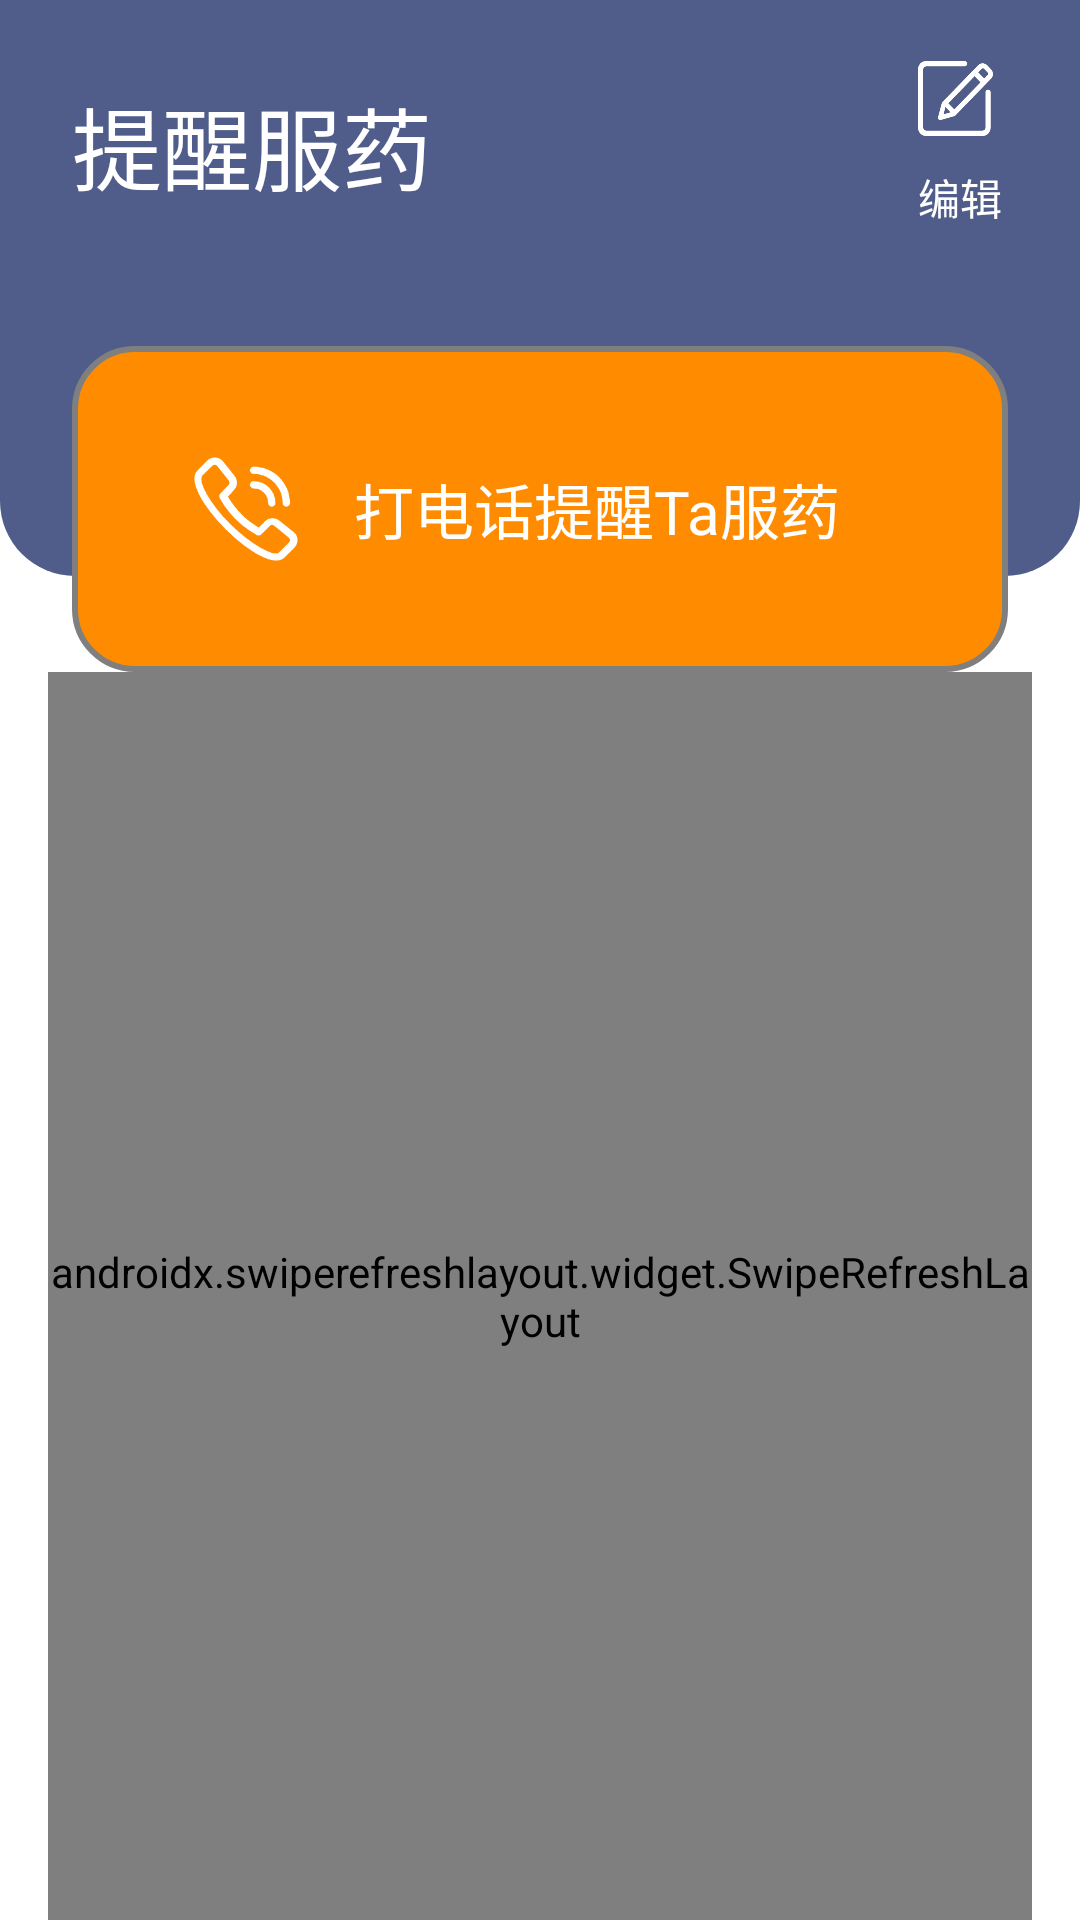

Write the Android layout XML for this screen, with the resource values it uses.
<!-- AndroidManifest.xml: application theme AppTheme -->
<!-- res/layout/fragment_fu_yao_ti_xing.xml -->
<androidx.constraintlayout.widget.ConstraintLayout xmlns:android="http://schemas.android.com/apk/res/android"
    xmlns:app="http://schemas.android.com/apk/res-auto"
    xmlns:tools="http://schemas.android.com/tools"
    android:id="@+id/frameLayout"
    android:background="@drawable/cornersview4"
    android:layout_width="match_parent"
    android:layout_height="match_parent"
    tools:context=".fragment.DoseNotifyFragment">

    <androidx.constraintlayout.widget.ConstraintLayout
        android:id="@+id/constraintLayout"
        android:layout_width="match_parent"
        android:layout_height="0dp"
        android:background="@drawable/cornersview"
        app:layout_constraintBottom_toTopOf="@+id/guideline"
        app:layout_constraintTop_toTopOf="parent"
        app:layout_constraintVertical_bias="0.0"
        tools:layout_editor_absoluteX="0dp">
    
        <include
            layout="@layout/button_edit"
            android:layout_width="wrap_content"
            android:layout_height="wrap_content"
            android:layout_marginEnd="16dp"
            android:layout_marginRight="24dp"
            app:layout_constraintBottom_toTopOf="@+id/guideline2"
            app:layout_constraintEnd_toEndOf="parent"
            app:layout_constraintTop_toTopOf="parent" />
    
        <TextView
            android:id="@+id/textView8"
            android:layout_width="wrap_content"
            android:layout_height="wrap_content"
            android:layout_marginStart="24dp"
            android:layout_marginLeft="24dp"
            android:text="提醒服药"

            android:textColor="@color/white"
            android:textSize="30sp"
            app:layout_constraintBottom_toTopOf="@+id/guideline2"
            app:layout_constraintStart_toStartOf="parent"
            app:layout_constraintTop_toTopOf="parent" />

        <androidx.constraintlayout.widget.Guideline
            android:id="@+id/guideline2"
            android:layout_width="wrap_content"
            android:layout_height="wrap_content"
            android:orientation="horizontal"
            app:layout_constraintGuide_percent="0.5" />

    </androidx.constraintlayout.widget.ConstraintLayout>
    
    <include
        android:id="@+id/include"
        layout="@layout/button_call"
        android:layout_width="match_parent"
        android:layout_height="0dp"
        android:layout_marginStart="24dp"
        android:layout_marginEnd="24dp"
        app:layout_constraintBottom_toBottomOf="@id/guideline5"
        app:layout_constraintEnd_toEndOf="parent"
        app:layout_constraintStart_toStartOf="parent"
        app:layout_constraintTop_toTopOf="@id/guideline3" />
    
    <androidx.constraintlayout.widget.Guideline
        android:id="@+id/guideline"
        android:layout_width="wrap_content"
        android:layout_height="wrap_content"
        android:orientation="horizontal"
        app:layout_constraintGuide_percent="0.3" />
    
    <androidx.constraintlayout.widget.Guideline
        android:id="@+id/guideline5"
        android:layout_width="wrap_content"
        android:layout_height="wrap_content"
        android:orientation="horizontal"
        app:layout_constraintGuide_percent="0.35" />
    
    <androidx.constraintlayout.widget.Guideline
        android:id="@+id/guideline3"
        android:layout_width="wrap_content"
        android:layout_height="wrap_content"
        android:orientation="horizontal"
        app:layout_constraintGuide_percent="0.18" />
    
    <androidx.swiperefreshlayout.widget.SwipeRefreshLayout
        android:id="@+id/swipe_refresh"
        android:layout_width="match_parent"
        android:layout_height="0dp"
        android:layout_marginStart="16dp"
        android:layout_marginEnd="16dp"
        app:layout_constraintBottom_toBottomOf="parent"
        app:layout_constraintEnd_toEndOf="parent"
        app:layout_constraintStart_toStartOf="parent"
        app:layout_constraintTop_toBottomOf="@+id/include">
        
        <androidx.constraintlayout.widget.ConstraintLayout
            android:layout_width="match_parent"
            android:layout_height="match_parent"
            android:background="@drawable/cornersview3">
    
            <androidx.recyclerview.widget.RecyclerView
                android:id="@+id/content_rv"
                android:layout_width="match_parent"
                android:layout_height="match_parent"
                android:paddingLeft="5dp"
                android:paddingRight="5dp">
    
            </androidx.recyclerview.widget.RecyclerView>

        </androidx.constraintlayout.widget.ConstraintLayout>
    </androidx.swiperefreshlayout.widget.SwipeRefreshLayout>

</androidx.constraintlayout.widget.ConstraintLayout>
<!-- res/layout/button_edit.xml (included above) -->
<?xml version="1.0" encoding="utf-8"?>
<LinearLayout xmlns:android="http://schemas.android.com/apk/res/android"
	xmlns:app="http://schemas.android.com/apk/res-auto"
	android:layout_width="wrap_content"
	android:layout_height="wrap_content"
	android:background="@drawable/highlight_bg"
	android:orientation="vertical"
	android:padding="10dp">
	
	<ImageView
		android:id="@+id/iv_edit"
		android:layout_width="25dp"
		android:layout_height="25dp"
		
		android:layout_gravity="fill"
		android:src="@mipmap/edit2"
		app:layout_constraintBottom_toTopOf="@+id/textView10"
		app:layout_constraintEnd_toEndOf="parent"
		app:layout_constraintTop_toTopOf="parent" />
	
	<TextView
		android:id="@+id/textView"
		android:layout_width="wrap_content"
		android:layout_height="wrap_content"
		android:layout_gravity="center_horizontal"
		android:layout_marginTop="10dp"
		android:text="编辑"
		android:textColor="@color/white"
		app:layout_constraintEnd_toEndOf="parent" />
</LinearLayout>
<!-- res/layout/button_call.xml (included above) -->
<?xml version="1.0" encoding="utf-8"?>
<androidx.constraintlayout.widget.ConstraintLayout xmlns:android="http://schemas.android.com/apk/res/android"
	xmlns:app="http://schemas.android.com/apk/res-auto"
	android:id="@+id/constraintLayout2"
	android:layout_width="match_parent"
	android:layout_height="match_parent"
	android:layout_marginStart="16dp"
	android:layout_marginLeft="16dp"
	android:layout_marginEnd="16dp"
	android:layout_marginRight="16dp"
	android:background="@drawable/cornersview2">
	
	<ImageView
		android:id="@+id/imageView3"
		android:layout_width="40dp"
		android:layout_height="40dp"
		android:src="@mipmap/phone_call"
		app:layout_constraintBottom_toBottomOf="parent"
		app:layout_constraintEnd_toStartOf="@+id/guideline4"
		app:layout_constraintTop_toTopOf="parent" />
	
	<TextView
		android:id="@+id/tv_call"
		android:layout_width="0dp"
		android:layout_height="wrap_content"
		android:layout_marginStart="16dp"
		android:layout_marginLeft="16dp"
		android:text="打电话提醒Ta服药"
		android:textColor="@color/white"
		android:textSize="20sp"
		app:layout_constraintBottom_toBottomOf="parent"
		app:layout_constraintEnd_toEndOf="parent"
		app:layout_constraintStart_toEndOf="@+id/imageView3"
		app:layout_constraintTop_toTopOf="parent" />
	
	<androidx.constraintlayout.widget.Guideline
		android:id="@+id/guideline4"
		android:layout_width="wrap_content"
		android:layout_height="wrap_content"
		android:orientation="vertical"
		app:layout_constraintGuide_percent="0.25" />
</androidx.constraintlayout.widget.ConstraintLayout>
<!-- resources referenced by this layout -->
<resources>
  <color name="white">#ffffff</color>
  <!-- drawable cornersview (drawable) -->
  <?xml version="1.0" encoding="utf-8"?>
  <shape android:shape="rectangle"
      xmlns:android="http://schemas.android.com/apk/res/android">
      <solid android:color="#505d8a" />
      <corners android:bottomLeftRadius="25dp" android:bottomRightRadius="25dp"/>
  </shape>
  <!-- drawable cornersview2 (drawable) -->
  <?xml version="1.0" encoding="utf-8"?>
  <selector xmlns:android="http://schemas.android.com/apk/res/android">
      <item android:state_pressed="true">
          <shape android:shape="rectangle">
              <solid android:color="#C86D00" />
              <corners android:radius="20.0dip" />
              <stroke android:width="2.0dip"
                  android:color="#ff7f7f7f" />
          </shape>
      </item>
      <item>
          <shape android:shape="rectangle">
              <solid android:color="#FF8C00" />
              <corners android:radius="20.0dip" />
              <stroke android:width="2.0dip"
                  android:color="#ff7f7f7f" />
          </shape>
      </item>
  </selector>
  <!-- drawable cornersview3 (drawable) -->
  <?xml version="1.0" encoding="utf-8"?>
  <shape android:shape="rectangle"
      xmlns:android="http://schemas.android.com/apk/res/android">
      <solid android:color="#ffffffff" />
      <corners android:radius="20.0dip" />
      <stroke android:width="1.0dip" android:color="#ff7f7f7f" />
  </shape>
  <!-- drawable cornersview4 (drawable) -->
  <?xml version="1.0" encoding="utf-8"?>
  <shape android:shape="rectangle"
      xmlns:android="http://schemas.android.com/apk/res/android">
      <solid android:color="#ffffffff"/>
      <corners android:bottomLeftRadius="0dp"
          android:bottomRightRadius="0dp"
          android:topLeftRadius="16dp"
          android:topRightRadius="16dp"/>
  </shape>
  <!-- drawable highlight_bg (drawable) -->
  <?xml version="1.0" encoding="utf-8"?>
  <selector xmlns:android="http://schemas.android.com/apk/res/android">
  	<item android:state_pressed="true">
  		<shape>
  			<solid android:color="#7FFFFFFF" />
  		</shape>
  	</item>
  </selector>
  <!-- mipmap edit2: png bitmap (mipmap-mdpi, 6672 bytes) -->
  <!-- mipmap phone_call: png bitmap (mipmap-mdpi, 8002 bytes) -->
  <style name="AppTheme" parent="Theme.AppCompat.Light.DarkActionBar">
          
          <item name="colorPrimary">@color/insideBlue</item>
          <item name="colorPrimaryDark">@color/outsideBlue</item>
          <item name="colorAccent">@color/textColorPrimary</item>
      </style>
  <color name="insideBlue">#58ade5</color>
  <color name="outsideBlue">#2690f8</color>
  <color name="textColorPrimary">#ffffff</color>
</resources>
